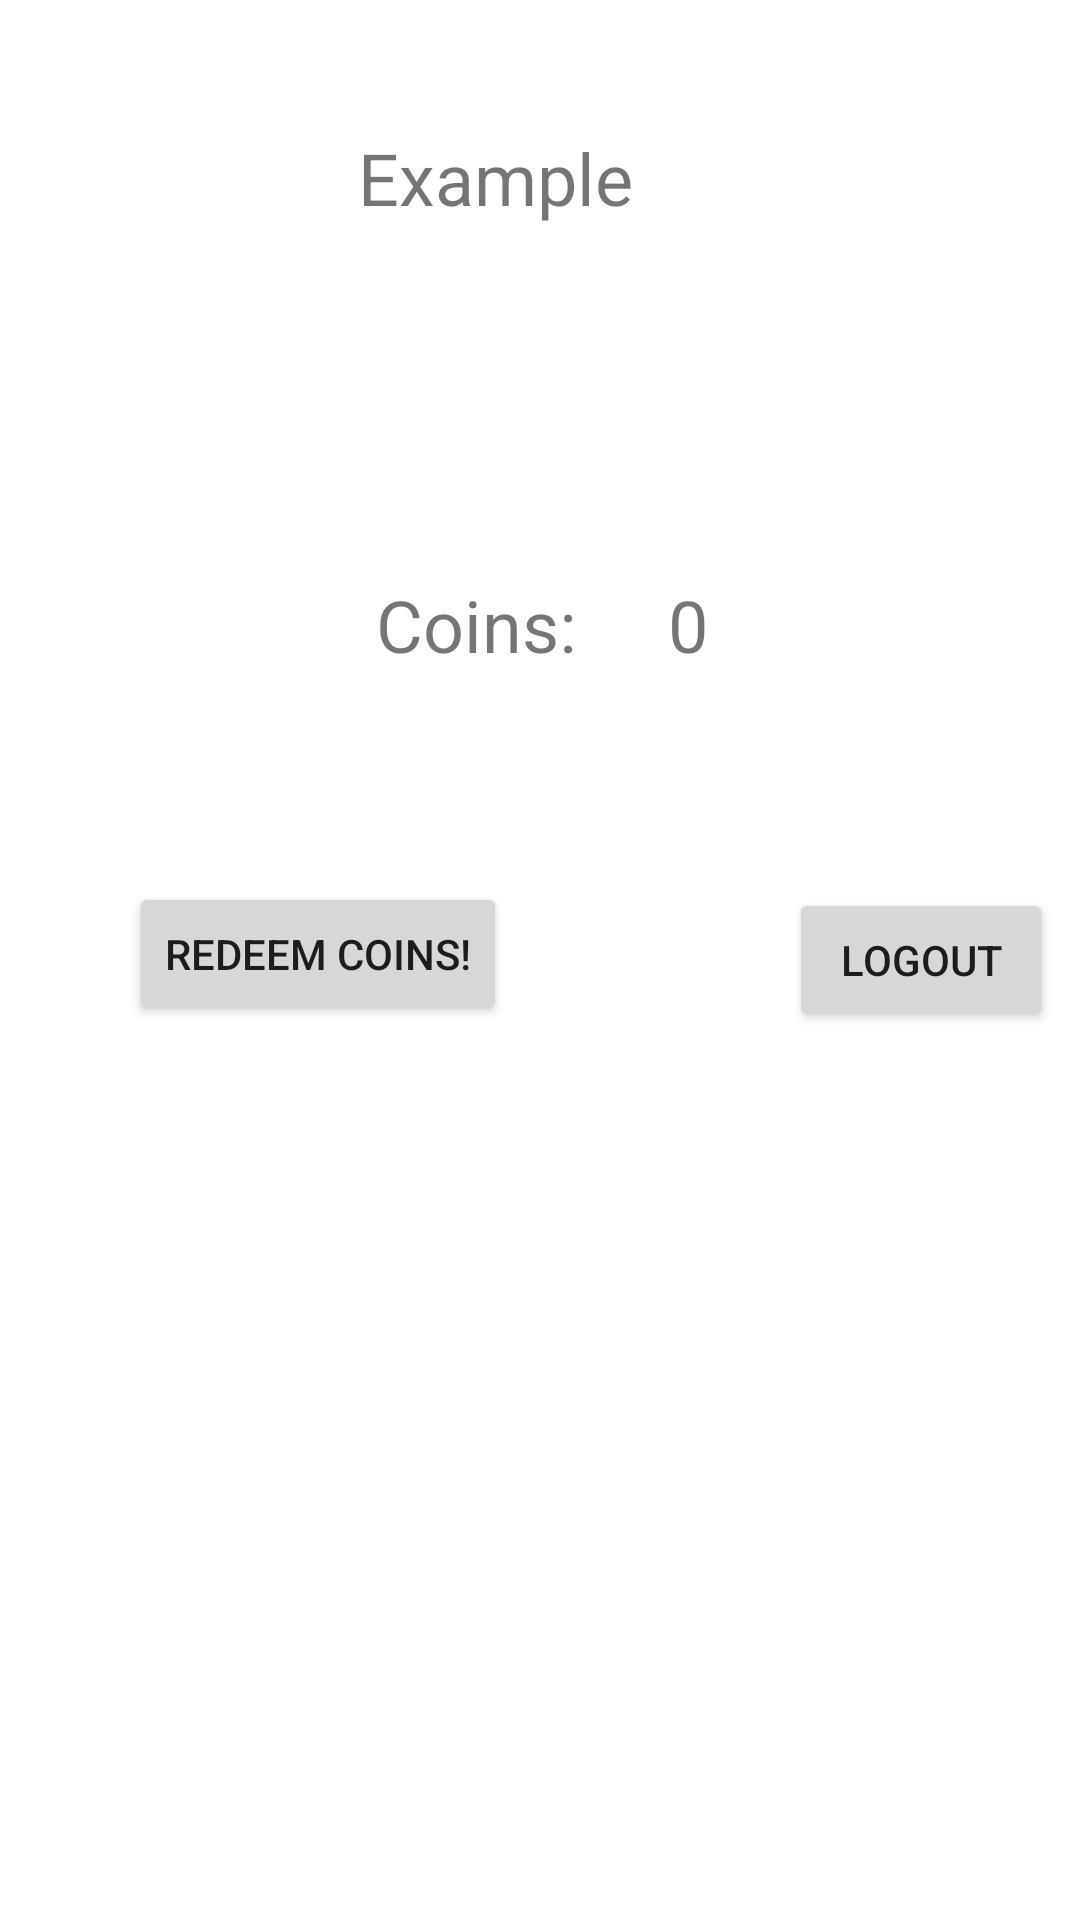

Android layout source for this screen:
<!-- AndroidManifest.xml: application theme Theme.LexiCoolApp -->
<!-- res/layout/fragment_profile.xml -->
<?xml version="1.0" encoding="utf-8"?>
<RelativeLayout
    xmlns:android="http://schemas.android.com/apk/res/android"
    xmlns:app="http://schemas.android.com/apk/res-auto"
    xmlns:tools="http://schemas.android.com/tools"
    android:id="@+id/linearLayout2"
    android:layout_width="match_parent"
    android:layout_height="match_parent"
    tools:context=".fragments.ProfileFragment">

    <TextView
        android:id="@+id/tvCoins"
        android:layout_width="wrap_content"
        android:layout_height="wrap_content"
        android:layout_alignParentEnd="true"
        android:layout_centerHorizontal="true"
        android:layout_marginTop="192dp"
        android:layout_marginEnd="124dp"
        android:text="0"
        android:textSize="24sp"
        app:layout_constraintBottom_toTopOf="parent"
        app:layout_constraintEnd_toEndOf="parent"
        app:layout_constraintHorizontal_bias="0.392"
        app:layout_constraintStart_toStartOf="parent"
        app:layout_constraintTop_toBottomOf="@+id/tvUsername"
        app:layout_constraintVertical_bias="0.009" />

    <ImageView
        android:id="@+id/ivProfile"
        android:layout_width="wrap_content"
        android:layout_height="wrap_content"
        android:layout_alignParentStart="true"
        android:layout_alignParentTop="true"
        android:layout_marginStart="22dp"
        android:layout_marginTop="29dp"
        app:layout_constraintBottom_toBottomOf="parent"
        app:layout_constraintEnd_toStartOf="@+id/tvUsername"
        app:layout_constraintStart_toStartOf="parent"
        app:layout_constraintTop_toTopOf="parent"
        app:layout_constraintVertical_bias="0.061"
        tools:srcCompat="@tools:sample/avatars" />

    <TextView
        android:id="@+id/tvUsername"
        android:layout_width="wrap_content"
        android:layout_height="wrap_content"
        android:layout_alignParentTop="true"
        android:layout_alignParentEnd="true"
        android:layout_marginTop="43dp"
        android:layout_marginEnd="149dp"
        android:text="Example"
        android:textSize="24sp"
        app:layout_constraintBottom_toBottomOf="parent"
        app:layout_constraintEnd_toEndOf="parent"
        app:layout_constraintStart_toStartOf="parent"
        app:layout_constraintTop_toTopOf="parent"
        app:layout_constraintVertical_bias="0.095" />

    <ImageView
        android:id="@+id/imageView5"
        android:layout_width="75dp"
        android:layout_height="74dp"
        android:layout_alignParentStart="true"
        android:layout_alignParentTop="true"
        android:layout_marginStart="47dp"
        android:layout_marginTop="189dp"
        app:layout_constraintBottom_toBottomOf="parent"
        app:layout_constraintEnd_toStartOf="@+id/textView2"
        app:layout_constraintHorizontal_bias="0.477"
        app:layout_constraintStart_toStartOf="parent"
        app:layout_constraintTop_toBottomOf="@+id/ivProfile"
        app:layout_constraintVertical_bias="0.223"
        app:srcCompat="@drawable/dollar" />

    <TextView
        android:id="@+id/textView2"
        android:layout_width="wrap_content"
        android:layout_height="wrap_content"
        android:layout_alignParentEnd="true"
        android:layout_centerHorizontal="true"
        android:layout_marginTop="192dp"
        android:layout_marginEnd="168dp"
        android:text="Coins:"
        android:textSize="24sp"
        app:layout_constraintBottom_toTopOf="parent"
        app:layout_constraintEnd_toEndOf="parent"
        app:layout_constraintHorizontal_bias="0.392"
        app:layout_constraintStart_toStartOf="parent"
        app:layout_constraintTop_toBottomOf="@+id/tvUsername"
        app:layout_constraintVertical_bias="0.009" />

    <Button
        android:id="@+id/btnLogout"
        android:layout_width="wrap_content"
        android:layout_height="wrap_content"
        android:layout_alignParentStart="true"
        android:layout_alignParentBottom="true"
        android:layout_marginStart="263dp"
        android:layout_marginBottom="296dp"
        android:text="Logout" />

    <Button
        android:id="@+id/btnRedeem"
        android:layout_width="wrap_content"
        android:layout_height="wrap_content"
        android:layout_alignParentStart="true"
        android:layout_alignParentBottom="true"
        android:layout_marginStart="43dp"
        android:layout_marginBottom="298dp"
        android:text="Redeem Coins!" />

</RelativeLayout>
<!-- resources referenced by this layout -->
<resources>
  <style name="Theme.LexiCoolApp" parent="Theme.MaterialComponents.DayNight.DarkActionBar">
          
          <item name="colorPrimary">@color/purple_500</item>
          <item name="colorPrimaryVariant">@color/purple_700</item>
          <item name="colorOnPrimary">@color/white</item>
          
          <item name="colorSecondary">@color/teal_200</item>
          <item name="colorSecondaryVariant">@color/teal_700</item>
          <item name="colorOnSecondary">@color/black</item>
          
          <item name="android:statusBarColor" tools:targetApi="l">?attr/colorPrimaryVariant</item>
          
      </style>
  <!-- not gathered from this repository: default colours our renderer supplied (Android Studio template values) -->
  <color name="purple_500">#FF6200EE</color>
  <color name="purple_700">#FF3700B3</color>
  <color name="teal_200">#FF03DAC5</color>
  <color name="teal_700">#FF018786</color>
  <color name="black">#FF000000</color>
  <color name="white">#FFFFFFFF</color>
</resources>
